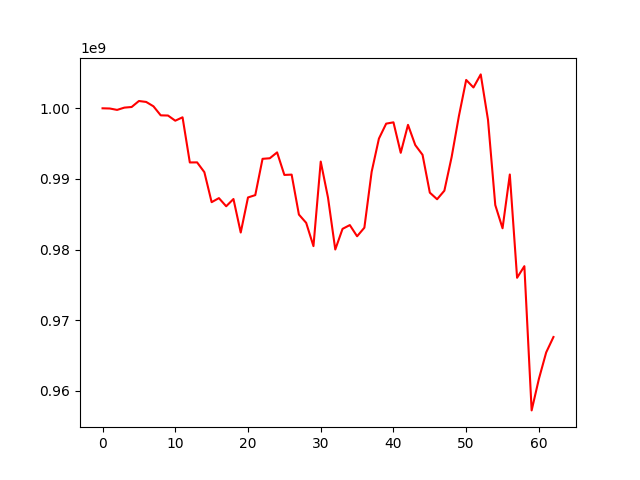

Values plotted in this chart, from the file beside it:
, 0
0, 1000000000
1, 999972143
2, 999773895
3, 1000096518
4, 1000185040
5, 1001034242
6, 1000901088
7, 1000282232
8, 999002401
9, 998976664
10, 998244347
11, 998726928
12, 992330481
13, 992342267
14, 990954660
15, 986704575
16, 987280604
17, 986126067
18, 987153159
19, 982406206
20, 987373756
21, 987705146
22, 992844893
23, 992924864
24, 993755621
25, 990563332
26, 990607861
27, 984950056
28, 983777297
29, 980479587
30, 992454243
31, 987356377
32, 980003287
33, 982927190
34, 983461357
35, 981875685
36, 983091183
37, 990999406
38, 995705670
39, 997827374
40, 998014491
41, 993698202
42, 997656075
43, 994792508
44, 993412985
45, 988056430
46, 987120236
47, 988332688
48, 993101645
49, 998908307
50, 1004017854
51, 1002947959
52, 1004801810
53, 998370443
54, 986296993
55, 983009424
56, 990626572
57, 975997671
58, 977641101
59, 957215417
... 3 more rows
